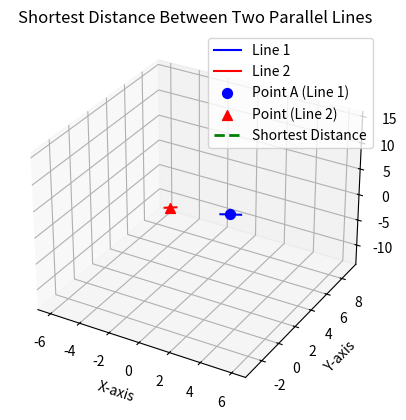

Here is the Python script that generated this plot: (Note: this script raises an exception after producing the figure.)
import numpy as np
import matplotlib.pyplot as plt
from mpl_toolkits.mplot3d import Axes3D
import os

# Given data
A = np.array([2, 3, 2])       # Point on line 1
a2 = np.array([-2, 3, 0])     # Point on line 2
b = np.array([2, -3, 6])      # Direction vector (common)

# Compute shortest distance using projection method
diff = a2 - A
numerator = np.linalg.norm(np.cross(diff, b))
denominator = np.linalg.norm(b)
d = numerator / denominator

print("Shortest distance between the two parallel lines =", d)

# -------- Find foot of perpendicular --------
# Unit normal perpendicular to b in plane (diff, b)
n = np.cross(diff, b)
n = n / np.linalg.norm(n)

# Projection of diff onto n gives the perpendicular segment
perp_vec = np.dot(diff, n) * n
P1 = A                           # Point on Line 1
P2 = A + perp_vec                 # Closest point on Line 2

# -------- Plotting --------
fig = plt.figure()
ax = fig.add_subplot(111, projection='3d')

# Range of parameter for plotting lines
t = np.linspace(-2, 2, 50)

# Line 1: through A
L1 = A.reshape(3,1) + np.outer(b, t)

# Line 2: through a2
L2 = a2.reshape(3,1) + np.outer(b, t)

# Plot both lines
ax.plot(L1[0], L1[1], L1[2], label="Line 1", color="blue")
ax.plot(L2[0], L2[1], L2[2], label="Line 2", color="red")

# Mark given points
ax.scatter(*A, color="blue", s=50, marker="o", label="Point A (Line 1)")
ax.scatter(*a2, color="red", s=50, marker="^", label="Point (Line 2)")

# Plot shortest distance segment
ax.plot([P1[0], P2[0]], [P1[1], P2[1]], [P1[2], P2[2]], 
        color="green", linestyle="--", linewidth=2, label="Shortest Distance")

# Formatting
ax.set_xlabel("X-axis")
ax.set_ylabel("Y-axis")
ax.set_zlabel("Z-axis")
ax.set_title("Shortest Distance Between Two Parallel Lines")
ax.legend()
ax.grid(True)

# -------- Save the figure --------
save_path = os.path.join("..", "figures", "parallel_lines.png")
plt.savefig(save_path, dpi=300, bbox_inches="tight")

plt.show()

